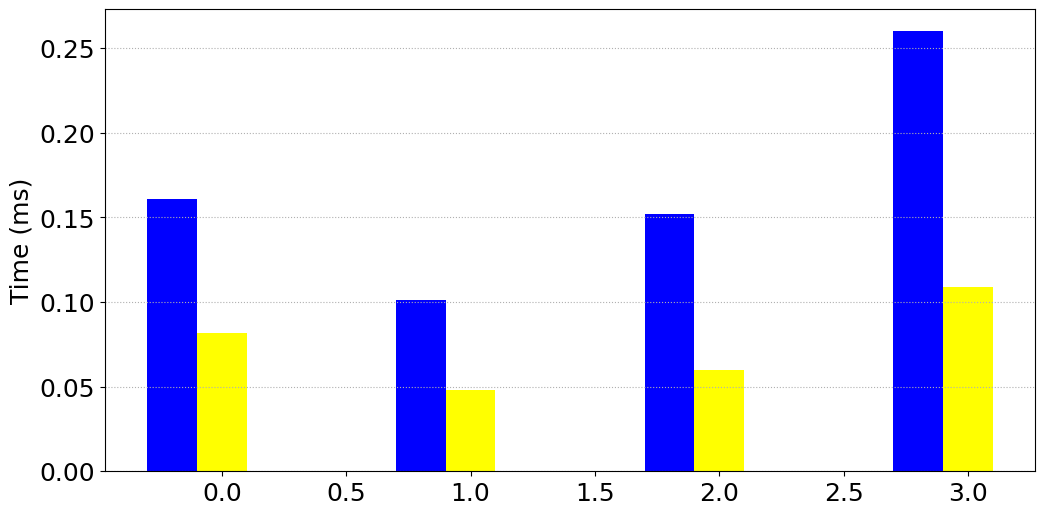

Python code for this plot: (Note: this script raises an exception after producing the figure.)
# -*- coding:utf8 -*
# !/usr/bin/python
# -*- coding: utf-8 -*-
import numpy as np
import pandas as pd
#import brewer2mpl
import matplotlib.pyplot as plt
from matplotlib.font_manager import FontProperties
plt.rc('font',family='Times New Roman')

plt.rcParams['font.sans-serif'] = ['SimHei'] # 设置字体，不然中文无法显示
plt.rcParams['axes.unicode_minus'] = False
plt.rcParams['figure.figsize'] = (12.0, 6.0) # 设置figure_size尺寸
#plt.rcParams['figure.figsize'] = (4.0, 4.0) # 设置figure_size尺寸


#figsize(12.5, 4) # 设置 figsize
plt.rcParams['savefig.dpi'] = 500 #保存图片分辨率
plt.rcParams['figure.dpi'] = 500  #分辨率
# 默认的像素：[6.0,4.0]，分辨率为100，图片尺寸为 600&400
# 指定dpi=200，图片尺寸为 1200*800
# 指定dpi=300，图片尺寸为 1800*1200
print(plt.style.available)
plt.style.use('fast')
#plt.rcParams['image.interpolation'] = 'nearest' # 设置 interpolation style
#plt.rcParams['image.cmap'] = 'gray' # 设置 颜色 style
# 参照下方配色方案，第三参数为颜色数量，这个例子的范围是3-12，每种配色方案参数范围不相同
#bmap = brewer2mpl.get_map('Set3', 'qualitative', 10)
#colors = bmap.mpl_colors
plt.figure()
plt.rcParams['font.sans-serif'] = ['Times New Roman']
#plt.rc('font', family='Times New Roman')
plt.rc('font', family='Times New Roman')
# 或者直接修改配色方案
#plt.rcParams['axes.color_cycle'] = colors
font_size = 18
def geomean(ls):
    n = len(ls)
    r = 1
    for i in range(n):
       r *= ls[i]
    return pow(r,1/n)

def al_mean(ls):
    return np.average(ls)

def Optimization_time_nor():
    from matplotlib import ticker
    '''
    openblas = [0.303,0.644,0.345,0.591]
    MKL = [2.136,0.545,0.871,0.937]
    MKL_batch = [0.112,0.104,0.129,0.159] 
    '''   
    Ansor = [0.161,0.101,0.152,0.260]
    Atch = [0.082,0.048,0.060,0.109]
    #Atch_padToMax = [0.0104,0.0236,0.0051,0.0206]
    Atch_padGroup = [0.060,0.0364,0.052,0.089]


    fig, ax = plt.subplots()
    plt.ylabel('Time (ms)', fontsize=18)
    
    font = FontProperties(fname=r"/home/<user>/simhei/simhei.ttf",size=15)
    #plt.xlabel('i7-9700F上四种图神经网络真实数据集在BSMM不同优化方法下的时间开销', fontsize=18,fontproperties=font)
    #ax.yaxis.set_major_formatter(ticker.PercentFormatter(xmax=1, decimals=1))
    plt.tick_params(labelsize=18)
    plt.grid(linestyle=':', axis='y')
    x = np.arange(len(Ansor))
    print(x)
    base = [1,1,1,1,1,1,1]
    a1 = plt.bar(x-0.2, Ansor, 0.2, color='blue', label='Ansor', align='center')
    a2 = plt.bar(x, Atch, 0.2, color='yellow', label='Atch', align='center')
    #a6 = plt.bar(x+0.1, Atch_padToMax, 0.2, color='red', label='Atch_padToMax', align='center')
    a3 = plt.bar(x+0.2, Atch_padGroup, 0.2, color='greeng', label='Atch_padGroup', align='center')
    '''
    # 设置标签
    for i in a + b:
        h = i.get_height()
        plt.text(i.get_x() + i.get_width() / 2, h, '%2.2f'% (h), ha='center', va='bottom', size='18',rotation=90)
        '''
    #plt.axhline(1.0, color='red',lw=1,linestyle='--')
    plt.xticks(x, ['AIDS', 'BZR','COX2','DHFR'],size=18,rotation=0)
    plt.ylim(0.0, 0.2)
    plt.legend(loc='upper left', fontsize=18)
    plt.savefig('CPU_intel3_BSMM_TuDataSets.pdf',format='pdf', dpi=1000)
    plt.show()

if __name__ == '__main__':
    Optimization_time_nor()
